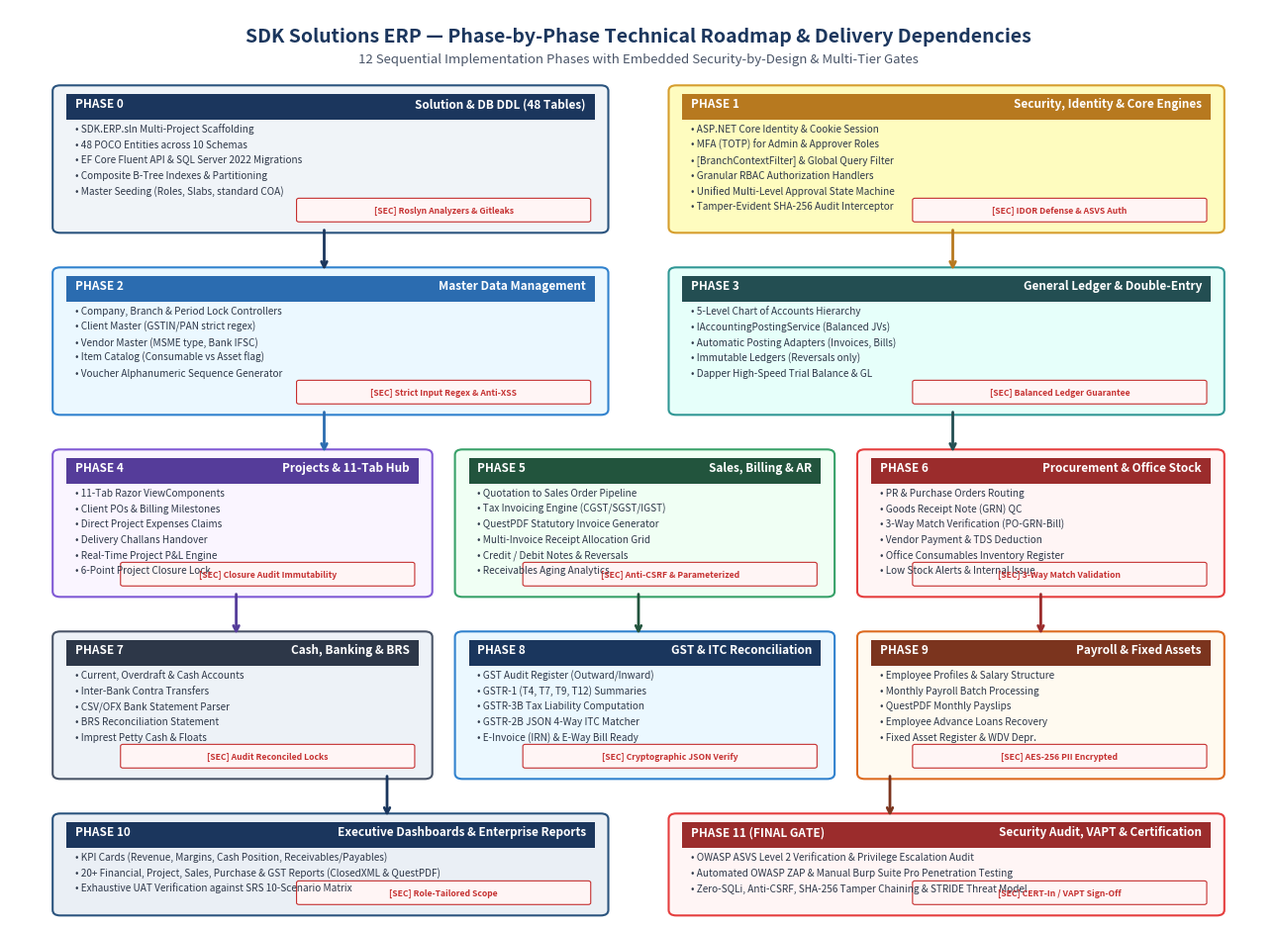
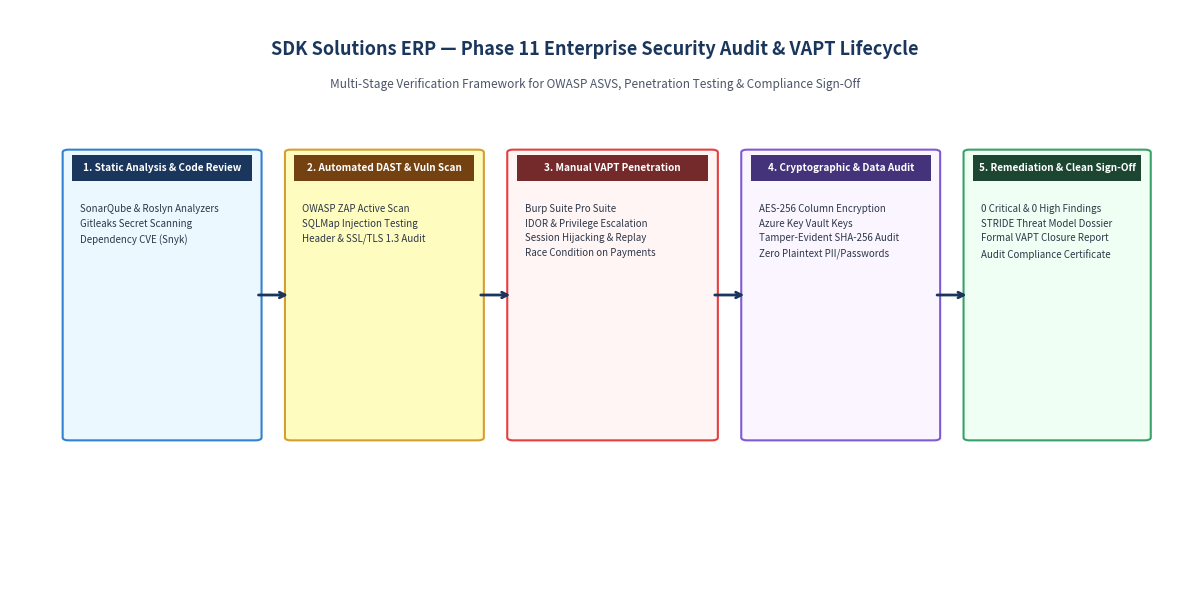

Write the Python code that produced these figures, in order.
import os
import matplotlib
matplotlib.use('Agg')
import matplotlib.pyplot as plt
import matplotlib.patches as patches

def create_roadmap_phases_diagram():
    fig, ax = plt.subplots(figsize=(13, 9.5), dpi=300)
    ax.set_xlim(0, 100)
    ax.set_ylim(0, 100)
    ax.axis('off')
    
    # Main Header
    ax.text(50, 97, "SDK Solutions ERP — Phase-by-Phase Technical Roadmap & Delivery Dependencies", 
            ha='center', va='center', fontsize=14, fontweight='bold', color='#1B365D')
    ax.text(50, 94.5, "12 Sequential Implementation Phases with Embedded Security-by-Design & Multi-Tier Gates", 
            ha='center', va='center', fontsize=9.5, fontstyle='italic', color='#4A5568')
    
    # Helper to draw phase box
    def draw_phase(x, y, w, h, p_num, title, items, bg_col, border_col, header_col, sec_badge=None):
        r = patches.FancyBboxPatch((x, y), w, h, boxstyle="round,pad=0.6", ec=border_col, fc=bg_col, lw=1.5)
        ax.add_patch(r)
        
        # Header bar
        hr = patches.Rectangle((x+0.5, y+h-3.2), w-1, 2.8, ec='none', fc=header_col)
        ax.add_patch(hr)
        
        ax.text(x + 1.2, y + h - 1.8, p_num, fontsize=8.5, fontweight='bold', color='#FFFFFF')
        ax.text(x + w - 1.2, y + h - 1.8, title, fontsize=8.5, fontweight='bold', color='#FFFFFF', ha='right')
        
        # Bullet items
        for idx, itm in enumerate(items):
            ax.text(x + 1.2, y + h - 4.5 - (idx * 1.7), "• " + itm, fontsize=7.2, color='#2D3748')
            
        # Security badge if present
        if sec_badge:
            sb = patches.FancyBboxPatch((x + w - 24, y + 0.8), 23, 2.2, boxstyle="round,pad=0.2", ec="#C53030", fc="#FFF5F5", lw=0.8)
            ax.add_patch(sb)
            ax.text(x + w - 12.5, y + 1.9, "[SEC] " + sec_badge, fontsize=6.2, fontweight='bold', color='#C53030', ha='center', va='center')

    # Row 1: Foundational Tier (Y = 76)
    draw_phase(4, 76, 43, 15, "PHASE 0", "Solution & DB DDL (48 Tables)", [
        "SDK.ERP.sln Multi-Project Scaffolding",
        "48 POCO Entities across 10 Schemas",
        "EF Core Fluent API & SQL Server 2022 Migrations",
        "Composite B-Tree Indexes & Partitioning",
        "Master Seeding (Roles, Slabs, standard COA)"
    ], "#F0F4F8", "#2B547E", "#1B365D", "Roslyn Analyzers & Gitleaks")

    draw_phase(53, 76, 43, 15, "PHASE 1", "Security, Identity & Core Engines", [
        "ASP.NET Core Identity & Cookie Session",
        "MFA (TOTP) for Admin & Approver Roles",
        "[BranchContextFilter] & Global Query Filter",
        "Granular RBAC Authorization Handlers",
        "Unified Multi-Level Approval State Machine",
        "Tamper-Evident SHA-256 Audit Interceptor"
    ], "#FEFCBF", "#D69E2E", "#B7791F", "IDOR Defense & ASVS Auth")

    # Connector Arrow Row 1 -> Row 2
    ax.annotate('', xy=(25, 71), xytext=(25, 76),
                arrowprops=dict(arrowstyle="->", color="#1B365D", lw=2))
    ax.annotate('', xy=(75, 71), xytext=(75, 76),
                arrowprops=dict(arrowstyle="->", color="#B7791F", lw=2))

    # Row 2: Master Data & Accounting Core (Y = 56)
    draw_phase(4, 56, 43, 15, "PHASE 2", "Master Data Management", [
        "Company, Branch & Period Lock Controllers",
        "Client Master (GSTIN/PAN strict regex)",
        "Vendor Master (MSME type, Bank IFSC)",
        "Item Catalog (Consumable vs Asset flag)",
        "Voucher Alphanumeric Sequence Generator"
    ], "#EBF8FF", "#3182CE", "#2B6CB0", "Strict Input Regex & Anti-XSS")

    draw_phase(53, 56, 43, 15, "PHASE 3", "General Ledger & Double-Entry", [
        "5-Level Chart of Accounts Hierarchy",
        "IAccountingPostingService (Balanced JVs)",
        "Automatic Posting Adapters (Invoices, Bills)",
        "Immutable Ledgers (Reversals only)",
        "Dapper High-Speed Trial Balance & GL"
    ], "#E6FFFA", "#319795", "#234E52", "Balanced Ledger Guarantee")

    # Connector Arrow Row 2 -> Row 3
    ax.annotate('', xy=(25, 51), xytext=(25, 56),
                arrowprops=dict(arrowstyle="->", color="#2B6CB0", lw=2))
    ax.annotate('', xy=(75, 51), xytext=(75, 56),
                arrowprops=dict(arrowstyle="->", color="#234E52", lw=2))

    # Row 3: Operational Core (Y = 36)
    draw_phase(4, 36, 29, 15, "PHASE 4", "Projects & 11-Tab Hub", [
        "11-Tab Razor ViewComponents",
        "Client POs & Billing Milestones",
        "Direct Project Expenses Claims",
        "Delivery Challans Handover",
        "Real-Time Project P&L Engine",
        "6-Point Project Closure Lock"
    ], "#FAF5FF", "#805AD5", "#553C9A", "Closure Audit Immutability")

    draw_phase(36, 36, 29, 15, "PHASE 5", "Sales, Billing & AR", [
        "Quotation to Sales Order Pipeline",
        "Tax Invoicing Engine (CGST/SGST/IGST)",
        "QuestPDF Statutory Invoice Generator",
        "Multi-Invoice Receipt Allocation Grid",
        "Credit / Debit Notes & Reversals",
        "Receivables Aging Analytics"
    ], "#F0FFF4", "#38A169", "#22543D", "Anti-CSRF & Parameterized")

    draw_phase(68, 36, 28, 15, "PHASE 6", "Procurement & Office Stock", [
        "PR & Purchase Orders Routing",
        "Goods Receipt Note (GRN) QC",
        "3-Way Match Verification (PO-GRN-Bill)",
        "Vendor Payment & TDS Deduction",
        "Office Consumables Inventory Register",
        "Low Stock Alerts & Internal Issue"
    ], "#FFF5F5", "#E53E3E", "#9B2C2C", "3-Way Match Validation")

    # Connector Arrow Row 3 -> Row 4
    ax.annotate('', xy=(18, 31), xytext=(18, 36),
                arrowprops=dict(arrowstyle="->", color="#553C9A", lw=2))
    ax.annotate('', xy=(50, 31), xytext=(50, 36),
                arrowprops=dict(arrowstyle="->", color="#22543D", lw=2))
    ax.annotate('', xy=(82, 31), xytext=(82, 36),
                arrowprops=dict(arrowstyle="->", color="#9B2C2C", lw=2))

    # Row 4: Compliance, Treasury & HR (Y = 16)
    draw_phase(4, 16, 29, 15, "PHASE 7", "Cash, Banking & BRS", [
        "Current, Overdraft & Cash Accounts",
        "Inter-Bank Contra Transfers",
        "CSV/OFX Bank Statement Parser",
        "BRS Reconciliation Statement",
        "Imprest Petty Cash & Floats"
    ], "#EDF2F7", "#4A5568", "#2D3748", "Audit Reconciled Locks")

    draw_phase(36, 16, 29, 15, "PHASE 8", "GST & ITC Reconciliation", [
        "GST Audit Register (Outward/Inward)",
        "GSTR-1 (T4, T7, T9, T12) Summaries",
        "GSTR-3B Tax Liability Computation",
        "GSTR-2B JSON 4-Way ITC Matcher",
        "E-Invoice (IRN) & E-Way Bill Ready"
    ], "#EBF8FF", "#3182CE", "#1A365D", "Cryptographic JSON Verify")

    draw_phase(68, 16, 28, 15, "PHASE 9", "Payroll & Fixed Assets", [
        "Employee Profiles & Salary Structure",
        "Monthly Payroll Batch Processing",
        "QuestPDF Monthly Payslips",
        "Employee Advance Loans Recovery",
        "Fixed Asset Register & WDV Depr."
    ], "#FFFAF0", "#DD6B20", "#7B341E", "AES-256 PII Encrypted")

    # Final Row: Executive Intelligence & Dedicated Security Audit Gate (Y = 1)
    # Connector Arrow to Final Row
    ax.annotate('', xy=(30, 11), xytext=(30, 16),
                arrowprops=dict(arrowstyle="->", color="#1A365D", lw=2))
    ax.annotate('', xy=(70, 11), xytext=(70, 16),
                arrowprops=dict(arrowstyle="->", color="#7B341E", lw=2))

    # Final Phase 10 & 11
    draw_phase(4, 1, 43, 10, "PHASE 10", "Executive Dashboards & Enterprise Reports", [
        "KPI Cards (Revenue, Margins, Cash Position, Receivables/Payables)",
        "20+ Financial, Project, Sales, Purchase & GST Reports (ClosedXML & QuestPDF)",
        "Exhaustive UAT Verification against SRS 10-Scenario Matrix"
    ], "#EAEFF5", "#2B547E", "#1B365D", "Role-Tailored Scope")

    draw_phase(53, 1, 43, 10, "PHASE 11 (FINAL GATE)", "Security Audit, VAPT & Certification", [
        "OWASP ASVS Level 2 Verification & Privilege Escalation Audit",
        "Automated OWASP ZAP & Manual Burp Suite Pro Penetration Testing",
        "Zero-SQLi, Anti-CSRF, SHA-256 Tamper Chaining & STRIDE Threat Model"
    ], "#FFF5F5", "#E53E3E", "#9B2C2C", "CERT-In / VAPT Sign-Off")

    plt.tight_layout()
    plt.savefig('diagram_roadmap_phases.png', dpi=300, bbox_inches='tight')
    plt.close()
    print("Generated diagram_roadmap_phases.png successfully.")

def create_security_audit_flow_diagram():
    fig, ax = plt.subplots(figsize=(12, 6), dpi=300)
    ax.set_xlim(0, 100)
    ax.set_ylim(0, 100)
    ax.axis('off')
    
    ax.text(50, 93, "SDK Solutions ERP — Phase 11 Enterprise Security Audit & VAPT Lifecycle", 
            ha='center', va='center', fontsize=13, fontweight='bold', color='#1B365D')
    ax.text(50, 87, "Multi-Stage Verification Framework for OWASP ASVS, Penetration Testing & Compliance Sign-Off", 
            ha='center', va='center', fontsize=8.5, fontstyle='italic', color='#4A5568')
    
    stages = [
        ("1. Static Analysis & Code Review", "SonarQube & Roslyn Analyzers\nGitleaks Secret Scanning\nDependency CVE (Snyk)", 5, 25, 16, 50, "#EBF8FF", "#3182CE", "#1A365D"),
        ("2. Automated DAST & Vuln Scan", "OWASP ZAP Active Scan\nSQLMap Injection Testing\nHeader & SSL/TLS 1.3 Audit", 24, 25, 16, 50, "#FEFCBF", "#D69E2E", "#744210"),
        ("3. Manual VAPT Penetration", "Burp Suite Pro Suite\nIDOR & Privilege Escalation\nSession Hijacking & Replay\nRace Condition on Payments", 43, 25, 17, 50, "#FFF5F5", "#E53E3E", "#742A2A"),
        ("4. Cryptographic & Data Audit", "AES-256 Column Encryption\nAzure Key Vault Keys\nTamper-Evident SHA-256 Audit\nZero Plaintext PII/Passwords", 63, 25, 16, 50, "#FAF5FF", "#805AD5", "#44337A"),
        ("5. Remediation & Clean Sign-Off", "0 Critical & 0 High Findings\nSTRIDE Threat Model Dossier\nFormal VAPT Closure Report\nAudit Compliance Certificate", 82, 25, 15, 50, "#F0FFF4", "#38A169", "#1C4532")
    ]
    
    for title, desc, x, y, w, h, bg_col, border_col, header_col in stages:
        r = patches.FancyBboxPatch((x, y), w, h, boxstyle="round,pad=0.5", ec=border_col, fc=bg_col, lw=1.5)
        ax.add_patch(r)
        
        # Header bar
        hr = patches.Rectangle((x+0.3, y+h-5), w-0.6, 4.6, ec='none', fc=header_col)
        ax.add_patch(hr)
        ax.text(x + w/2, y + h - 2.7, title, fontsize=7.2, fontweight='bold', color='#FFFFFF', ha='center', va='center')
        
        # Body text
        ax.text(x + 1, y + h - 9, desc, fontsize=7.0, color='#2D3748', va='top', linespacing=1.6)
        
    # Flow arrows
    for i in range(len(stages) - 1):
        x_start = stages[i][2] + stages[i][4]
        x_end = stages[i+1][2]
        y_pos = 50
        ax.annotate('', xy=(x_end, y_pos), xytext=(x_start, y_pos),
                    arrowprops=dict(arrowstyle="->", color="#1B365D", lw=2))
        
    plt.tight_layout()
    plt.savefig('diagram_security_audit_flow.png', dpi=300, bbox_inches='tight')
    plt.close()
    print("Generated diagram_security_audit_flow.png successfully.")

if __name__ == '__main__':
    create_roadmap_phases_diagram()
    create_security_audit_flow_diagram()
